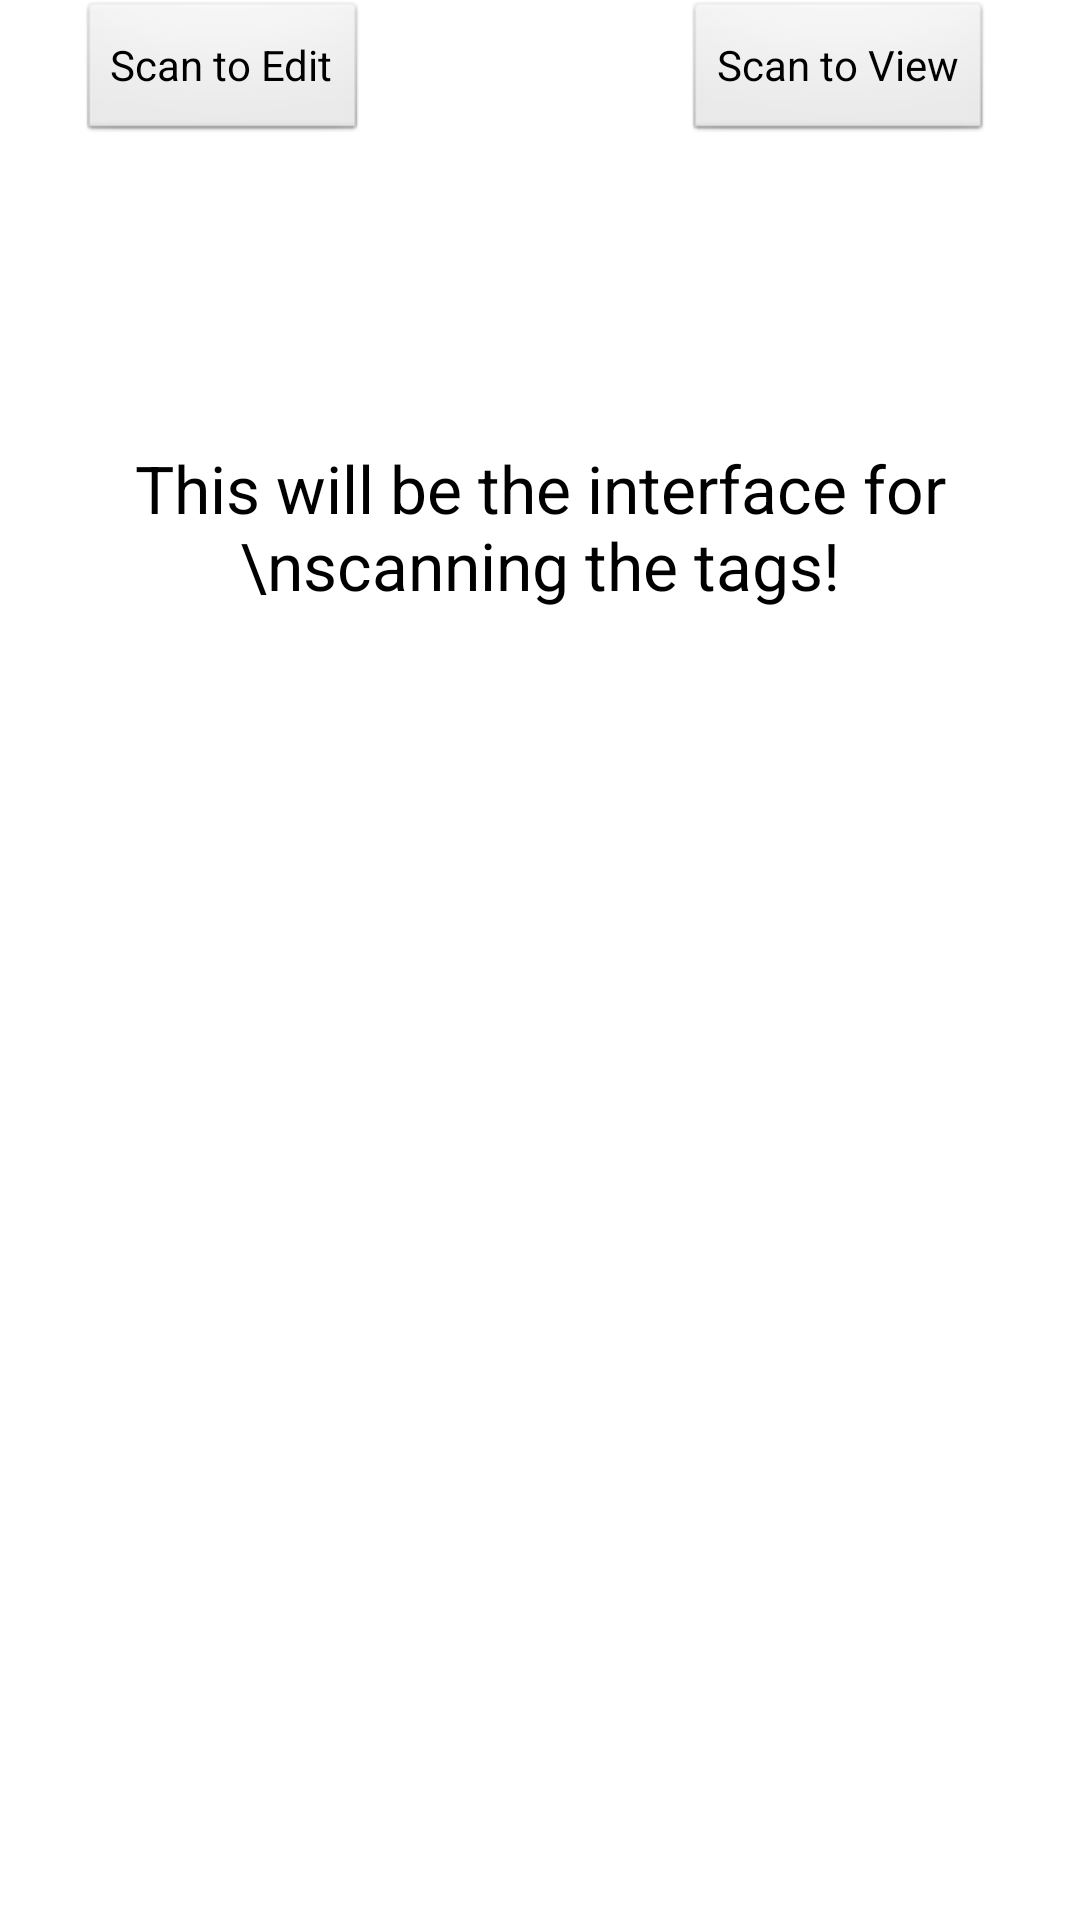

The Android layout XML behind this screen, and the referenced resources:
<!-- AndroidManifest.xml: application theme AppTheme -->
<!-- res/layout/scan_edit.xml -->
<?xml version="1.0" encoding="utf-8"?>
<RelativeLayout xmlns:android="http://schemas.android.com/apk/res/android"
    android:layout_width="match_parent"
    android:layout_height="match_parent" >

    <Button
        android:id="@+id/scanEdit"
        android:layout_width="wrap_content"
        android:layout_height="wrap_content"
        android:layout_alignParentLeft="true"
        android:layout_alignParentTop="true"
        android:layout_marginLeft="26dp"
        android:text="Scan to Edit" />

    <Button
        android:id="@+id/scanView"
        android:layout_width="wrap_content"
        android:layout_height="wrap_content"
        android:layout_alignParentRight="true"
        android:layout_alignParentTop="true"
        android:layout_marginRight="29dp"
        android:text="Scan to View" />

    <TextView
        android:id="@+id/scanText"
        android:layout_width="wrap_content"
        android:layout_height="wrap_content"
        android:layout_below="@+id/scanEdit"
        android:layout_centerHorizontal="true"
        android:layout_marginTop="100dp"
        android:gravity="center"
        android:text="This will be the interface for \nscanning the tags!"
        android:textAppearance="?android:attr/textAppearanceLarge" />

</RelativeLayout>
<!-- resources referenced by this layout -->
<resources>
  <style name="AppTheme" parent="AppBaseTheme">
          
      </style>
  <style name="AppBaseTheme" parent="android:Theme.Light">
          
      </style>
</resources>
